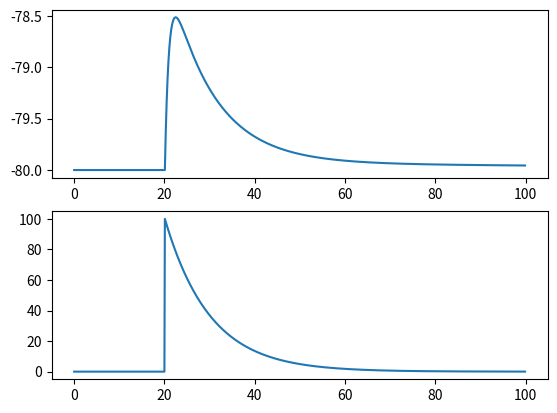

Reproduce this figure in Python.
import numpy as np
import matplotlib.pyplot as plt

tau = 0.1
T = 100
t = np.arange(0, T, tau)
n = t.shape[0]

C = 50
vr = -80
vt = -25
vpeak = 40
k = 1
a = 0.01
b = -20
c = -55
d = 150

g = np.zeros(n)
spike = np.zeros(n)
# spike[200:800:10] = 100
spike[200] = 100
psp_amp = 100
psp_decay = 10

v = np.zeros(n)
u = np.zeros(n)
v[0] = vr

for i in range(1, n):

    dvdt = (k * (v[i - 1] - vr) * (v[i - 1] - vt) - u[i - 1] + g[i-1]) / C
    dudt = a * (b * (v[i - 1] - vr) - u[i - 1])
    dgdt = (-g[i - 1] + psp_amp * spike[i - 1]) / psp_decay
    dt = t[i] - t[i - 1]

    v[i] = v[i - 1] + dvdt * dt
    u[i] = u[i - 1] + dudt * dt
    g[i] = g[i - 1] + dgdt * dt

    if v[i] >= vpeak:
        v[i - 1] = vpeak
        v[i] = c
        u[i] = u[i] + d

fig, ax = plt.subplots(2, 1, squeeze=False)
ax[0, 0].plot(t, v)
ax[1, 0].plot(t, g)
plt.show()
